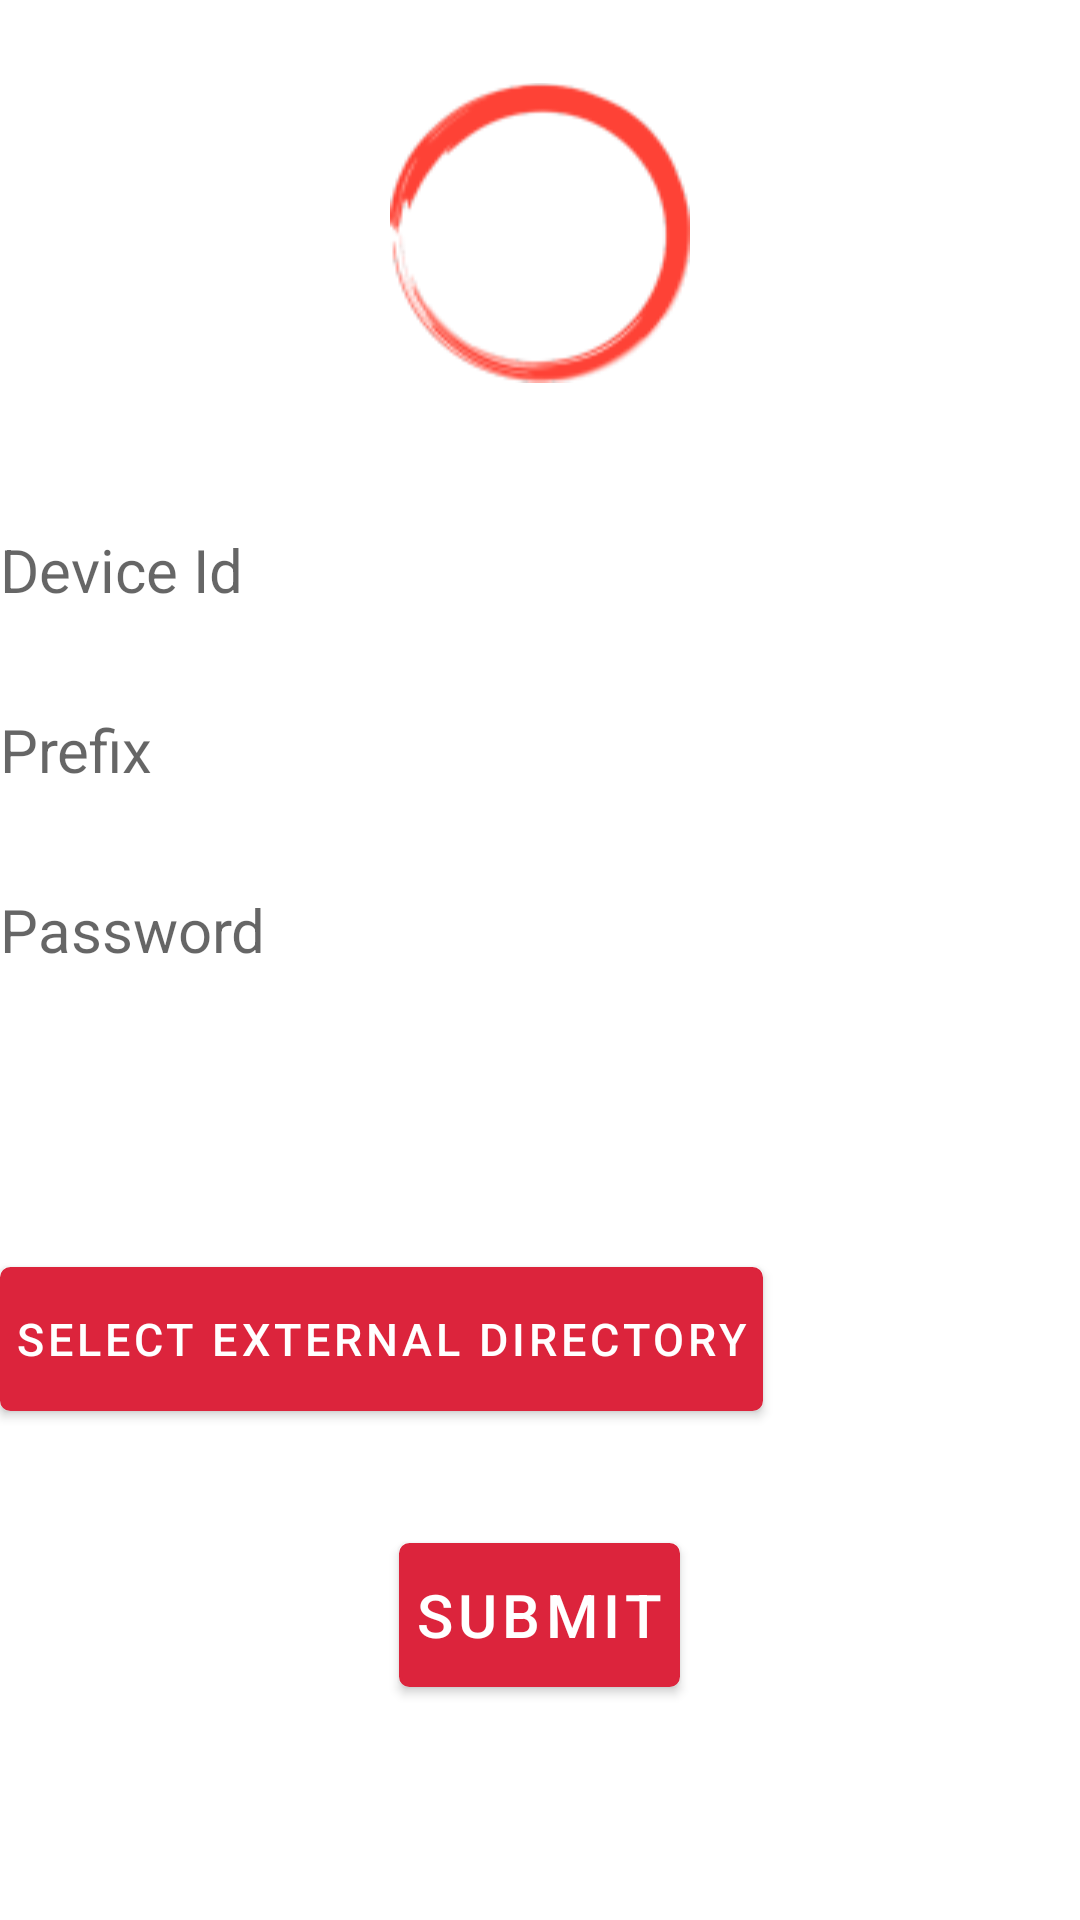

The Android layout XML behind this screen, and the referenced resources:
<!-- AndroidManifest.xml: application theme AppTheme -->
<!-- res/layout/content_main.xml -->
<?xml version="1.0" encoding="utf-8"?>
<LinearLayout xmlns:android="http://schemas.android.com/apk/res/android"
    xmlns:app="http://schemas.android.com/apk/res-auto"
    xmlns:tools="http://schemas.android.com/tools"
    android:layout_width="match_parent"
    android:layout_height="match_parent"
    android:layout_marginLeft="5dp"
    android:layout_marginRight="10dp"
    android:layout_marginBottom="5dp"
    android:layout_weight="10"
    android:orientation="vertical"
    android:overScrollMode="always"
    app:layout_behavior="@string/appbar_scrolling_view_behavior"
    tools:context=".MainActivity"
    tools:showIn="@layout/activity_main">

    <RelativeLayout
        android:id="@+id/imagelayout"
        android:layout_width="match_parent"
        android:layout_height="0dp"
        android:layout_weight="4">

        <ImageView
            android:id="@+id/imageView"
            android:layout_width="wrap_content"
            android:layout_height="match_parent"
            android:layout_centerHorizontal="true"
            android:layout_gravity="center"
            android:src="@drawable/upload"
            tools:src="@drawable/upload"
            tools:srcCompat="@tools:sample/avatars" />
    </RelativeLayout>

    <RelativeLayout
        android:layout_width="match_parent"
        android:layout_height="wrap_content"
        android:layout_weight="2">

        <EditText
            android:id="@+id/deviceID"
            android:layout_width="match_parent"
            android:layout_height="50dp"
            android:layout_centerHorizontal="true"
            android:layout_marginTop="@dimen/common_margin_top"
            android:background="@color/editTextColor"
            android:hint="Device Id"
            android:inputType="text"
            android:textAppearance="@style/TextAppearance.AppCompat.Body1"
            android:textColor="@color/colorPrimaryDark"
            android:textColorHighlight="#00000000"
            android:textColorLink="#00000000"
            android:textSize="20dp" />

        <EditText
            android:id="@+id/prefix"
            android:layout_width="match_parent"
            android:layout_height="50dp"
            android:layout_below="@+id/deviceID"
            android:layout_centerHorizontal="true"
            android:layout_marginTop="@dimen/common_margin_top"
            android:background="@color/editTextColor"
            android:hint="Prefix"
            android:inputType="text"
            android:textAppearance="@style/TextAppearance.AppCompat.Body1"
            android:textColor="@color/colorPrimaryDark"
            android:textColorHighlight="#00000000"
            android:textColorLink="#00000000"
            android:textSize="20dp" />

        <EditText
            android:id="@+id/password"
            android:layout_width="match_parent"
            android:layout_height="50dp"
            android:layout_below="@+id/prefix"
            android:layout_centerHorizontal="true"
            android:layout_marginTop="@dimen/common_margin_top"
            android:background="@color/editTextColor"
            android:ems="10"

            android:hint="Password"
            android:inputType="textPassword"
            android:textAppearance="@style/TextAppearance.AppCompat.Body1"
            android:textColor="@color/colorPrimaryDark"
            android:textColorHighlight="@color/colorPrimaryDark"
            android:textColorLink="@color/colorPrimaryDark"
            android:textSize="20dp" />


    </RelativeLayout>

    <RelativeLayout
        android:layout_width="match_parent"
        android:layout_height="wrap_content"
        android:layout_weight="2"
        android:layout_gravity="center">

        <Button
            android:id="@+id/dirButton"
            android:layout_width="wrap_content"
            android:layout_height="wrap_content"
            android:layout_marginTop="@dimen/common_margin_top"
            android:background="@drawable/appbutton"
            android:paddingLeft="5dp"
            android:paddingRight="5dp"
            android:text="Select external directory"
            android:textColor="@android:color/white"
            android:textSize="15dp"
            />

        <TextView
            android:id="@+id/folderArea"
            android:layout_width="match_parent"
            android:layout_height="24dp"
            android:layout_below="@+id/dirButton"
            android:layout_marginTop="@dimen/common_margin_top"
            android:autoSizeTextType="uniform"
            android:textSize="20dp" />

        <Button
            android:id="@+id/submitButton"
            android:layout_width="wrap_content"
            android:layout_height="wrap_content"
            android:layout_below="@+id/folderArea"
            android:layout_centerHorizontal="true"
            android:layout_marginTop="@dimen/common_margin_top"
            android:background="@drawable/appbutton"
            android:paddingLeft="5dp"
            android:paddingRight="5dp"
            android:text="Submit"
            android:textColor="@android:color/white"
            android:textSize="20dp" />
    </RelativeLayout>
</LinearLayout>
<!-- res/layout/activity_main.xml (included above) -->
<?xml version="1.0" encoding="utf-8"?>
<androidx.coordinatorlayout.widget.CoordinatorLayout xmlns:android="http://schemas.android.com/apk/res/android"
    xmlns:app="http://schemas.android.com/apk/res-auto"
    xmlns:tools="http://schemas.android.com/tools"
    android:layout_width="match_parent"
    android:layout_height="match_parent"
    tools:context=".MainActivity"
    android:background="@layout/repeat_background">

    <com.google.android.material.appbar.AppBarLayout
        android:layout_width="match_parent"
        android:layout_height="wrap_content"
        android:theme="@style/AppTheme.AppBarOverlay">

        <androidx.appcompat.widget.Toolbar
            android:id="@+id/toolbar"
            android:layout_width="match_parent"
            android:layout_height="?attr/actionBarSize"
            android:background="?attr/colorPrimary"
            app:popupTheme="@style/AppTheme.PopupOverlay" />

    </com.google.android.material.appbar.AppBarLayout>

    <include layout="@layout/content_main" />



</androidx.coordinatorlayout.widget.CoordinatorLayout>
<!-- res/layout/repeat_background.xml (included above) -->
<?xml version="1.0" encoding="utf-8"?>
<bitmap
    xmlns:android="http://schemas.android.com/apk/res/android"
    android:src="@drawable/bgskinfinal"
    android:tileMode="repeat"
    android:layout_height="wrap_content"
    android:layout_width="wrap_content"/>
<!-- resources referenced by this layout -->
<resources>
  <color name="colorPrimaryDark">#c41044</color>
  <color name="editTextColor">#80ffffff</color>
  <dimen name="common_margin_top">10dp</dimen>
  <!-- drawable appbutton (drawable) -->
  <?xml version="1.0" encoding="utf-8"?>
  <selector xmlns:android="http://schemas.android.com/apk/res/android" android:layout_height="wrap_content" android:layout_width="wrap_content">
      <item android:state_pressed="true" >
          <shape android:shape="rectangle" >
              <corners android:radius="3dip" />
              <stroke android:width="1dip" android:color="@color/buttonBackgroundColor" />
              <gradient android:angle="-90" android:startColor="@color/buttonBackgroundColor" android:endColor="@color/buttonBackgroundColor" />
          </shape>
      </item>
      <item android:state_focused="true">
          <shape android:shape="rectangle" >
              <corners android:radius="3dip" />
              <stroke android:width="1dip" android:color="@color/buttonBackgroundColor" />
              <solid android:color="@color/buttonBackgroundColor"/>
          </shape>
      </item>
      <item >
          <shape android:shape="rectangle" >
              <corners android:radius="3dip" />
              <stroke android:width="1dip" android:color="@color/buttonBackgroundColor" />
              <gradient android:angle="-90" android:startColor="@color/buttonBackgroundColor" android:endColor="@color/buttonBackgroundColor" />
          </shape>
      </item>
  </selector>
  <!-- drawable bgskinfinal: png bitmap (drawable, 183001 bytes) -->
  <!-- drawable upload: png bitmap (drawable, 6385 bytes) -->
  <style name="AppTheme.AppBarOverlay" parent="ThemeOverlay.AppCompat.Dark.ActionBar" />
  <style name="AppTheme.PopupOverlay" parent="ThemeOverlay.AppCompat.Light" />
  <style name="AppTheme" parent="Theme.MaterialComponents.Light.NoActionBar">
          
          <item name="colorPrimary">@color/colorPrimary</item>
          <item name="colorPrimaryDark">@color/colorPrimaryDark</item>
          <item name="colorAccent">@color/colorAccent</item>
      </style>
  <color name="buttonBackgroundColor">#0384ce</color>
  <color name="colorPrimary">#dc243c</color>
  <color name="colorAccent">#FF6584</color>
</resources>
